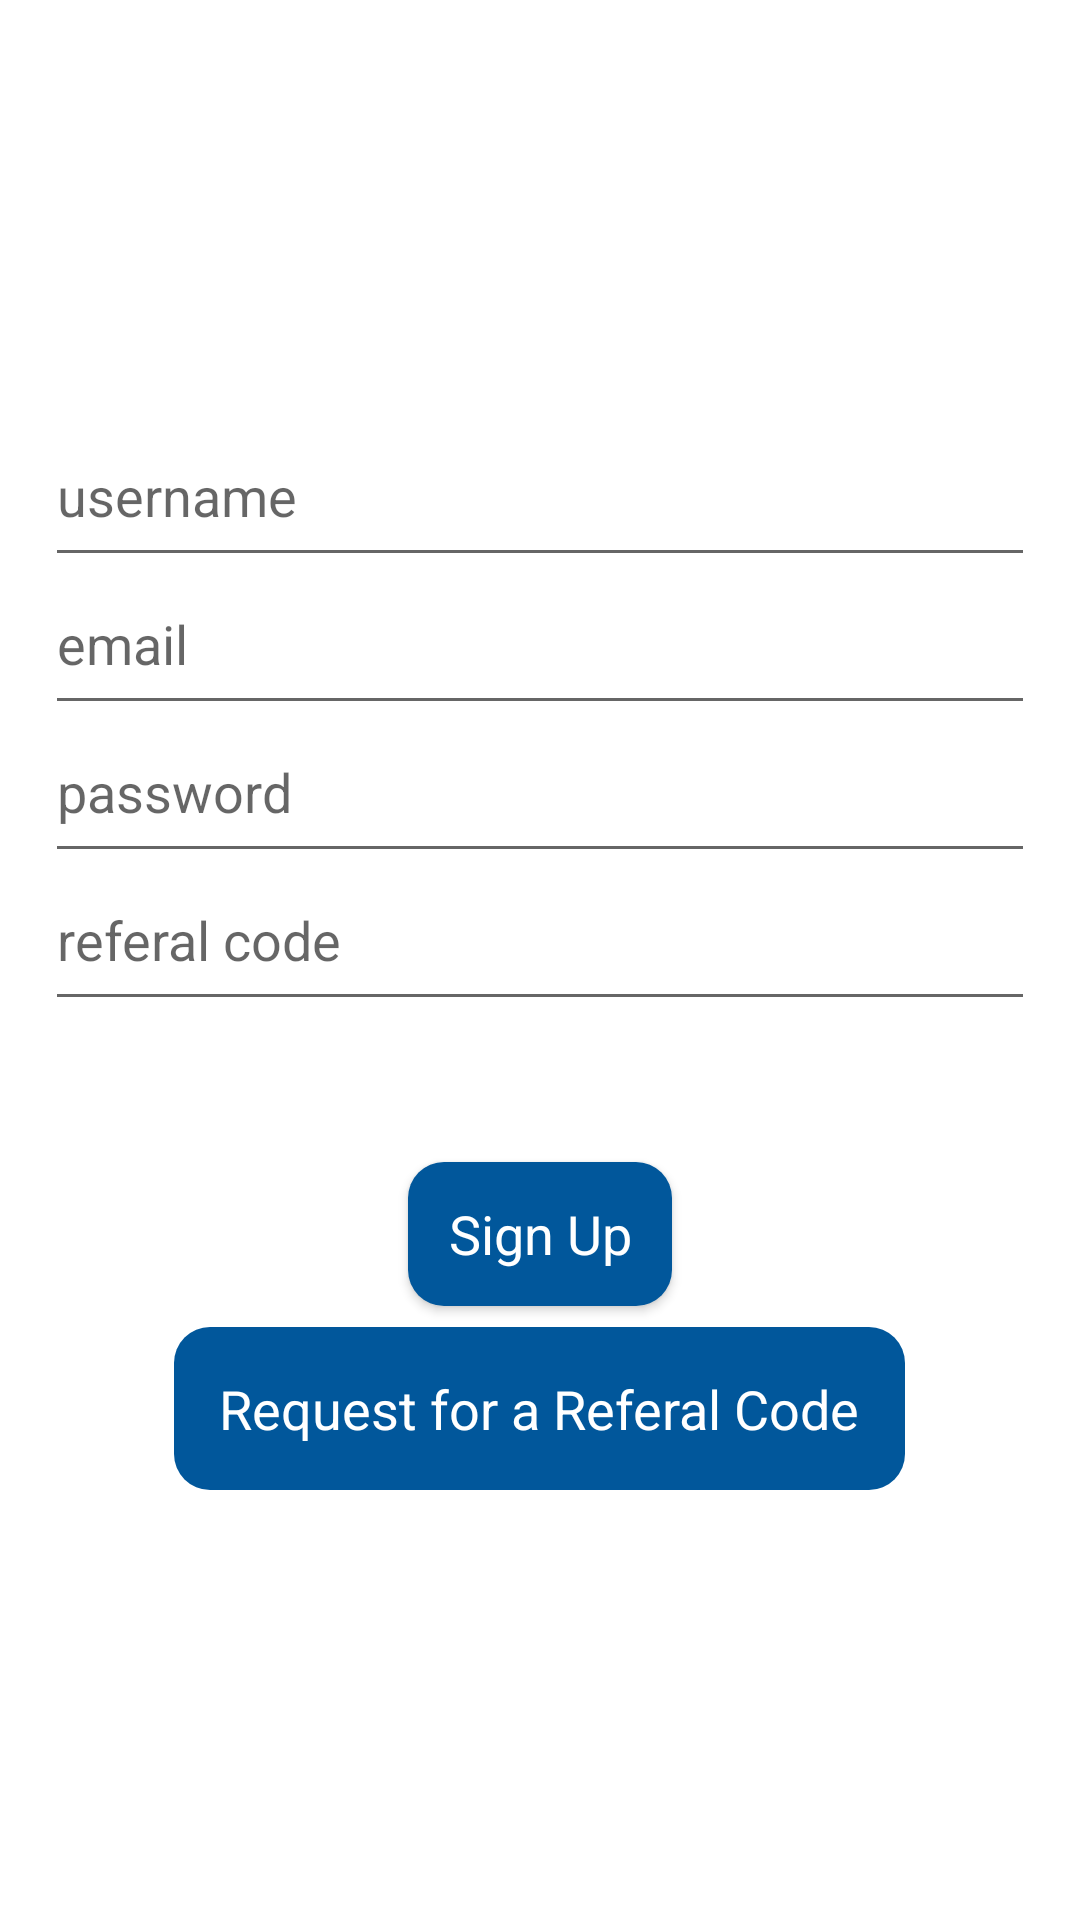

This screen was rendered from an Android layout file. Write that file and the resources it references.
<!-- AndroidManifest.xml: application theme AppTheme -->
<!-- res/layout/activity_signup.xml -->
<?xml version="1.0" encoding="utf-8"?>
<LinearLayout xmlns:android="http://schemas.android.com/apk/res/android"
    xmlns:app="http://schemas.android.com/apk/res-auto"
    xmlns:tools="http://schemas.android.com/tools"
    android:layout_width="match_parent"
    android:layout_height="match_parent"
    android:orientation="vertical">

    <RelativeLayout
        android:layout_width="match_parent"
        android:layout_height="wrap_content"
        android:layout_weight="1"
        android:background="@color/white">

        <LinearLayout
            android:layout_width="match_parent"
            android:layout_height="wrap_content"
            android:layout_centerVertical="true"
            android:orientation="vertical"
            android:paddingLeft="15dp"
            android:paddingRight="15dp">

            <EditText
                android:id="@+id/editTextName"
                android:layout_width="match_parent"
                android:layout_height="wrap_content"
                android:fontFamily="sans-serif"
                android:hint="username"
                android:inputType="textPersonName"
                android:paddingBottom="15dp"
                android:textColor="@color/theme" />

            <EditText
                android:id="@+id/editTextEmail"
                android:layout_width="match_parent"
                android:layout_height="wrap_content"
                android:fontFamily="sans-serif"
                android:hint="email"
                android:inputType="textEmailAddress"
                android:paddingBottom="15dp"
                android:textColor="@color/theme" />

            <EditText
                android:id="@+id/editTextPassword"
                android:layout_width="match_parent"
                android:layout_height="wrap_content"
                android:fontFamily="sans-serif"
                android:hint="password"
                android:inputType="textPassword"
                android:paddingBottom="15dp"
                android:textColor="@color/theme" />

            <EditText
                android:id="@+id/refCode"
                android:layout_width="match_parent"
                android:layout_height="wrap_content"
                android:fontFamily="sans-serif"
                android:hint="referal code"
                android:inputType="number"
                android:paddingBottom="15dp"
                android:layout_marginBottom="40dp"
                android:textColor="@color/theme" />

            <Button
                android:id="@+id/buttonSignUp"
                android:layout_width="wrap_content"
                android:layout_height="wrap_content"
                android:layout_gravity="center"
                android:layout_margin="7dp"
                android:background="@drawable/button"
                android:text="Sign Up"
                android:textAllCaps="false"
                android:textColor="@color/white"
                android:textAppearance="@style/Base.TextAppearance.AppCompat.Medium"/>

            <TextView
                android:id="@+id/textViewRefCode"
                android:layout_width="wrap_content"
                android:layout_height="wrap_content"
                android:padding="15dp"
                android:text="Request for a Referal Code"
                android:textAlignment="center"
                android:layout_gravity="center"
                android:textAppearance="@style/Base.TextAppearance.AppCompat.Medium"
                android:textColor="@color/white"
                android:background="@drawable/button"/>


        </LinearLayout>

        <ProgressBar
            android:id="@+id/progressbar"
            android:layout_width="wrap_content"
            android:layout_height="wrap_content"
            android:layout_centerHorizontal="true"
            android:layout_centerVertical="true"
            android:visibility="gone"/>


    </RelativeLayout>


</LinearLayout>
<!-- resources referenced by this layout -->
<resources>
  <color name="theme">#01579B</color>
  <color name="white">#FFFFFF</color>
  <!-- drawable button (drawable) -->
  <?xml version="1.0" encoding="utf-8"?>
  <shape xmlns:android="http://schemas.android.com/apk/res/android" android:shape="rectangle" android:padding="10dp">
      <solid android:color="@color/theme"/> 
      <corners
          android:bottomRightRadius="12dp"
          android:bottomLeftRadius="12dp"
          android:topLeftRadius="12dp"
          android:topRightRadius="12dp"/>
  </shape>
  <style name="AppTheme" parent="Theme.AppCompat.Light.DarkActionBar">
          
          <item name="colorPrimary">@color/colorPrimary</item>
          <item name="colorPrimaryDark">@color/colorPrimaryDark</item>
          <item name="colorAccent">@color/colorAccent</item>
      </style>
  <color name="colorPrimary">#03A9F4</color>
  <color name="colorPrimaryDark">#03A9F4</color>
  <color name="colorAccent">#01579B</color>
</resources>
